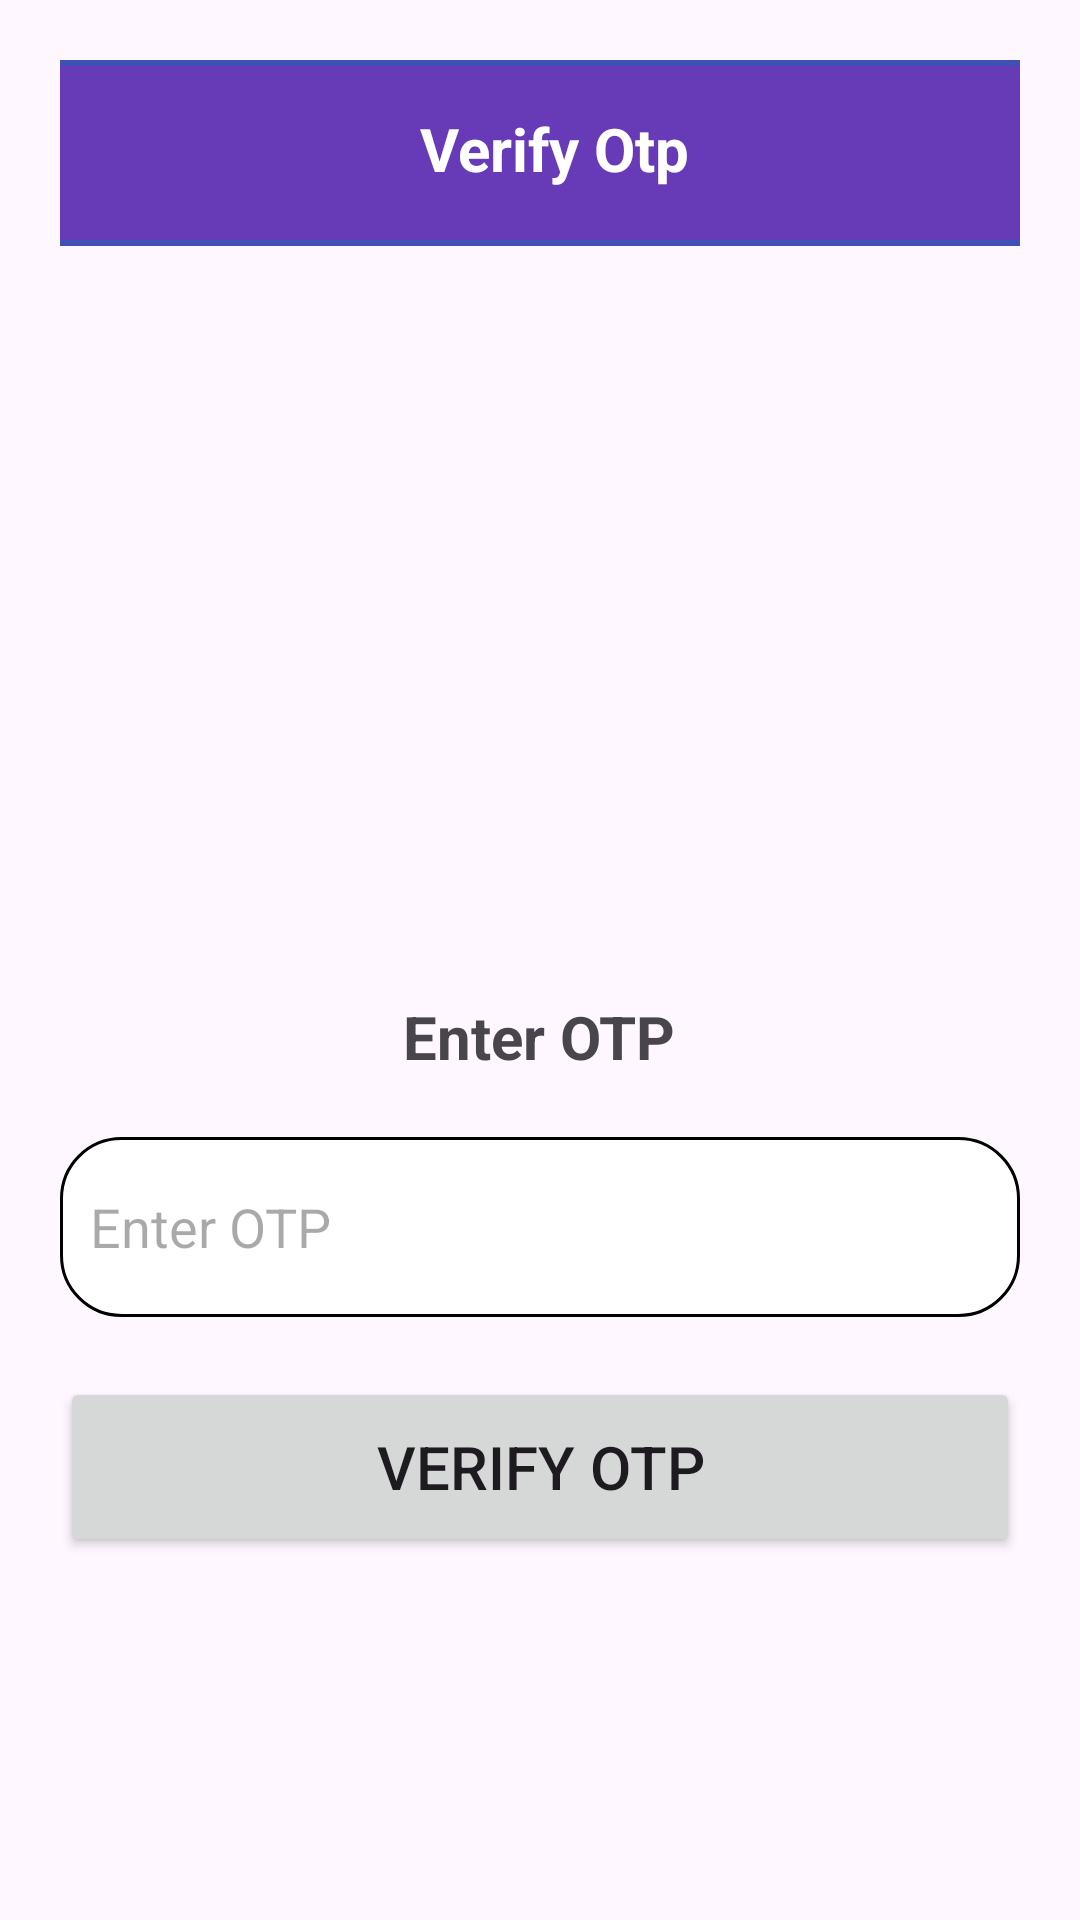

This screen was rendered from an Android layout file. Write that file and the resources it references.
<!-- AndroidManifest.xml: application theme Theme.HouseHoldService -->
<!-- res/layout/otp_verification.xml -->
<LinearLayout xmlns:android="http://schemas.android.com/apk/res/android"
    android:layout_width="match_parent"
    android:layout_height="match_parent"
    xmlns:tools="http://schemas.android.com/tools"

    android:orientation="vertical"
    android:padding="20dp">

    <RelativeLayout
        android:layout_width="380dp"
        android:layout_height="wrap_content"
        android:layout_gravity="center_horizontal"
        android:background="@drawable/rounded_bg"
        android:padding="16dp"
        tools:ignore="ExtraText">

        
        <ImageButton
            android:id="@+id/backArrow"
            android:layout_width="35dp"
            android:layout_height="30dp"
            android:layout_alignParentStart="true"
            android:layout_centerVertical="true"
            android:background="?attr/selectableItemBackgroundBorderless"
            android:contentDescription="Back"
            android:src="@drawable/arrow_back" />

        
        <TextView
            android:id="@+id/createAccountText"
            android:layout_width="wrap_content"
            android:layout_height="wrap_content"
            android:layout_marginStart="99dp"
            android:layout_toEndOf="@id/backArrow"
            android:foregroundGravity="center_horizontal"
            android:gravity="center|center_horizontal"
            android:text="Verify Otp"
            android:textAlignment="center"
            android:textColor="#FFFFFF"
            android:textSize="20sp"
            android:textStyle="bold" />

    </RelativeLayout>

    <TextView
        android:id="@+id/otpText"
        android:layout_width="wrap_content"
        android:layout_height="wrap_content"
        android:layout_gravity="center"
        android:text="Enter OTP"
        android:textSize="20sp"
        android:textStyle="bold"
        android:layout_marginBottom="20dp"
        android:layout_marginTop="250dp"/>

    <EditText
        android:id="@+id/otpInput"
        android:layout_width="match_parent"
        android:layout_height="60dp"
        android:hint="Enter OTP"
        android:inputType="number"
        android:padding="10dp"
        android:background="@drawable/rounded_textbox"/>

    <Button
        android:id="@+id/verifyOtpButton"
        android:layout_width="match_parent"
        android:layout_height="60dp"
        android:text="Verify OTP"
        android:textSize="20sp"
        android:layout_marginTop="20dp"/>

</LinearLayout>
<!-- resources referenced by this layout -->
<resources>
  <!-- drawable rounded_bg (drawable) -->
  <?xml version="1.0" encoding="utf-8"?>
  
  <shape xmlns:android="http://schemas.android.com/apk/res/android">
      
      <solid android:color="#673AB7" />  
  
      
      <corners android:radius="30dp" />
  
      
      <padding
          android:left="8dp"
          android:top="8dp"
          android:right="8dp"
          android:bottom="8dp" />
  
      
      <stroke
          android:width="2dp"
          android:color="#3F51B5" />  
  </shape>
  <!-- drawable rounded_textbox (drawable) -->
  <shape xmlns:android="http://schemas.android.com/apk/res/android">
      <solid android:color="#FFFF" />  
      <corners android:radius="20dp" />
      <stroke
          android:width="1dp"
          android:color="@color/black"/> 
  </shape>
  <style name="Theme.HouseHoldService" parent="Base.Theme.HouseHoldService" />
  <color name="black">#FF000000</color>
  <style name="Base.Theme.HouseHoldService" parent="Theme.Material3.DayNight.NoActionBar">
          
          
      </style>
</resources>
